Run: headless pygame with SDL's dummy video driver; simulated clock (each Clock.tick advances the game by its frame time, no real sleeping); random seed 0; keys injected as events and as key.get_pressed() state; no mouse input.
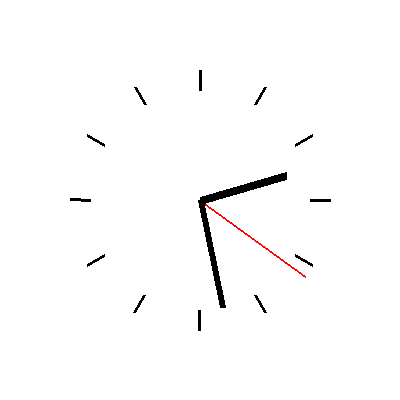
Frame 1 of 4 · flips 1–60 · no input
Frame 2 of 4 · flips 61–180 · tapped SPACE, RETURN · held RIGHT (→), D · screen unchanged from frame 1, image omitted
Frame 3 of 4 · flips 181–300 · held DOWN (↓), S · screen unchanged from frame 2, image omitted
Frame 4 of 4 · flips 301–420 · held LEFT (←), A, UP (↑), W · screen unchanged from frame 3, image omitted

The pygame program that drew these frames:

import pygame
import sys
import time
import math

pygame.init()


W, H = 400, 400
screen = pygame.display.set_mode((W, H))
pygame.display.set_caption("Analog Clock")
clock = pygame.time.Clock()

center = (W // 2, H // 2)
radius = 150

def draw_clock():
    current_time = time.localtime()
    seconds = current_time.tm_sec
    minutes = current_time.tm_min
    hours = current_time.tm_hour % 12 

    
    pygame.draw.circle(screen, (255, 255, 255), center, radius, 5)

    for i in range(12):
        angle = math.radians(i * 30) 
        start_x = center[0] + (radius - 20) * math.cos(angle)
        start_y = center[1] - (radius - 20) * math.sin(angle)
        end_x = center[0] + (radius - 40) * math.cos(angle)
        end_y = center[1] - (radius - 40) * math.sin(angle)
        pygame.draw.line(screen, (0, 0, 0), (start_x, start_y), (end_x, end_y), 3)

   
    second_angle = math.radians(90 - seconds * 6)  
    second_end_x = center[0] + (radius - 20) * math.cos(second_angle)
    second_end_y = center[1] - (radius - 20) * math.sin(second_angle)
    pygame.draw.line(screen, (255, 0, 0), center, (second_end_x, second_end_y), 2)

    
    minute_angle = math.radians(90 - minutes * 6)  
    minute_end_x = center[0] + (radius - 40) * math.cos(minute_angle)
    minute_end_y = center[1] - (radius - 40) * math.sin(minute_angle)
    pygame.draw.line(screen, (0, 0, 0), center, (minute_end_x, minute_end_y), 6)

    hour_angle = math.radians(90 - (hours * 30 + minutes * 0.5)) 
    hour_end_x = center[0] + (radius - 60) * math.cos(hour_angle)
    hour_end_y = center[1] - (radius - 60) * math.sin(hour_angle)
    pygame.draw.line(screen, (0, 0, 0), center, (hour_end_x, hour_end_y), 8)

running = True
while running:
    screen.fill((255, 255, 255)) 
    draw_clock()  

    for event in pygame.event.get():
        if event.type == pygame.QUIT:
            running = False
    
    pygame.display.flip()  
    clock.tick(1) 

pygame.quit()
sys.exit()
